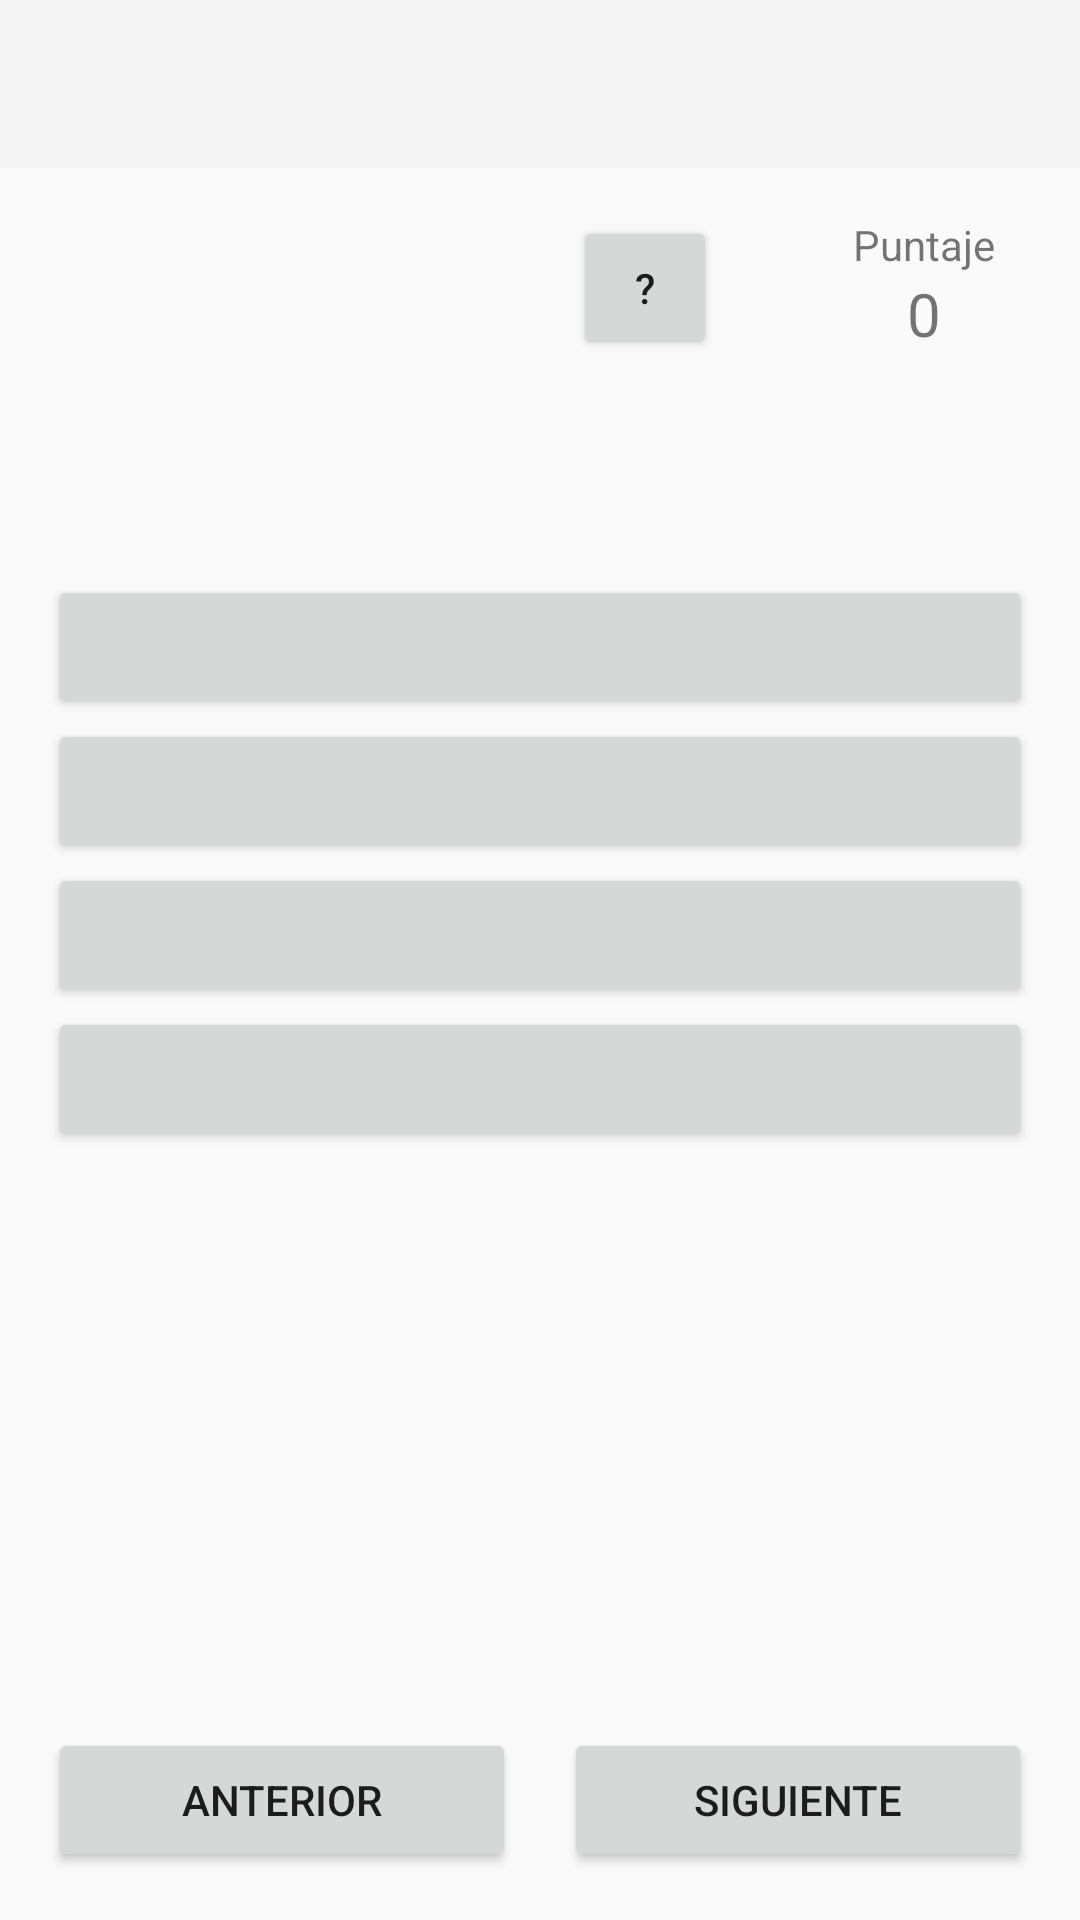

Produce the Android XML layout that renders to this screen, including the resource entries it uses.
<!-- AndroidManifest.xml: application theme Theme.TeleQuiz -->
<!-- res/layout/activity_quiz.xml -->
<?xml version="1.0" encoding="utf-8"?>
<RelativeLayout xmlns:android="http://schemas.android.com/apk/res/android"
    xmlns:app="http://schemas.android.com/apk/res-auto"
    android:layout_width="match_parent"
    android:layout_height="match_parent">

    <androidx.appcompat.widget.Toolbar
        android:id="@+id/toolbar"
        android:layout_width="match_parent"
        android:layout_height="?attr/actionBarSize"
        android:background="?attr/colorPrimary"
        app:titleTextColor="@android:color/white"
        app:theme="@style/ThemeOverlay.AppCompat.Dark.ActionBar" />

    <RelativeLayout
        android:layout_width="match_parent"
        android:layout_height="match_parent"
        android:layout_below="@id/toolbar"
        android:padding="16dp">

        <TextView
            android:id="@+id/topicTextView"
            android:layout_width="wrap_content"
            android:layout_height="wrap_content"
            android:layout_alignParentStart="true"
            android:layout_marginStart="51dp"
            android:textSize="24sp"
            android:textStyle="bold" />

        <Button
            android:id="@+id/hintButton"
            android:layout_width="48dp"
            android:layout_height="48dp"
            android:layout_marginEnd="33dp"
            android:layout_toStartOf="@id/scoreLayout"
            android:text="?" />

        <LinearLayout
            android:id="@+id/scoreLayout"
            android:layout_width="72dp"
            android:layout_height="wrap_content"
            android:layout_alignParentEnd="true"
            android:gravity="center"
            android:orientation="vertical">

            <TextView
                android:layout_width="wrap_content"
                android:layout_height="wrap_content"
                android:text="Puntaje" />

            <TextView
                android:id="@+id/scoreTextView"
                android:layout_width="wrap_content"
                android:layout_height="wrap_content"
                android:text="0"
                android:textSize="20sp" />
        </LinearLayout>

        <TextView
            android:id="@+id/questionTextView"
            android:layout_width="wrap_content"
            android:layout_height="wrap_content"
            android:layout_below="@id/topicTextView"
            android:layout_marginTop="47dp"
            android:textSize="18sp" />

        <LinearLayout
            android:id="@+id/answersLayout"
            android:layout_width="match_parent"
            android:layout_height="wrap_content"
            android:orientation="vertical"
            android:layout_below="@id/questionTextView"
            android:layout_marginTop="16dp">

            <Button
                android:id="@+id/option1Button"
                android:layout_width="match_parent"
                android:layout_height="wrap_content" />

            <Button
                android:id="@+id/option2Button"
                android:layout_width="match_parent"
                android:layout_height="wrap_content" />

            <Button
                android:id="@+id/option3Button"
                android:layout_width="match_parent"
                android:layout_height="wrap_content" />

            <Button
                android:id="@+id/option4Button"
                android:layout_width="match_parent"
                android:layout_height="wrap_content" />

        </LinearLayout>

        <LinearLayout
            android:layout_width="match_parent"
            android:layout_height="wrap_content"
            android:orientation="horizontal"
            android:layout_alignParentBottom="true">

            <Button
                android:id="@+id/prevButton"
                android:layout_width="0dp"
                android:layout_height="wrap_content"
                android:layout_weight="1"
                android:text="Anterior"
                android:layout_marginEnd="8dp" />

            <Button
                android:id="@+id/nextButton"
                android:layout_width="0dp"
                android:layout_height="wrap_content"
                android:layout_weight="1"
                android:text="Siguiente"
                android:layout_marginStart="8dp" />
        </LinearLayout>

    </RelativeLayout>

</RelativeLayout>
<!-- resources referenced by this layout -->
<resources>
  <style name="Theme.TeleQuiz" parent="Theme.AppCompat.Light.NoActionBar">
      </style>
</resources>
